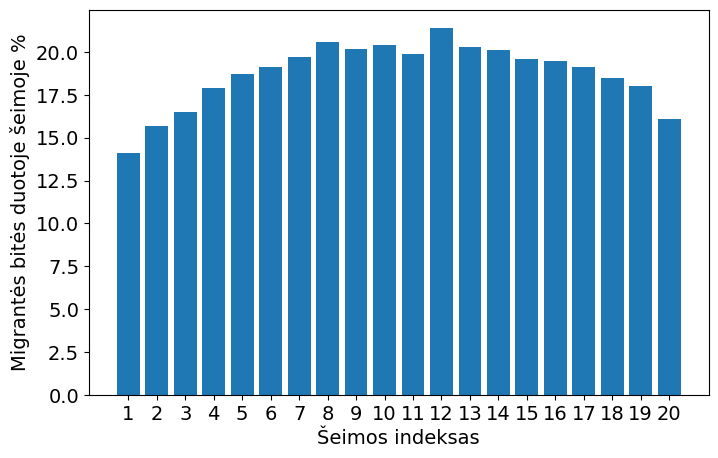

Python code for this plot:
#!/usr/bin/env python
# coding: utf-8

# In[1]:


import numpy
import math
import random


# In[2]:


bees = []
for i in range (1,21):
    bees.append([i]*1000)


# In[3]:


consts = []


sum1 = 0
for i in range(1,len(bees)):
    sum1+= 0.716 + 13.96/i
new = (len(bees[0])*0.22)/sum1

for i in range(1,100):
    consts.append(math.floor((0.716 + 13.96/i)*new))

for a in range (0, len(bees) ):
    bee = bees[a]
    for b in range (0, len(bees) ):
        if a!=b: 
            bee2 = bees[b]
            for i in range ( consts[abs(bees.index(bee)-bees.index(bee2))] ):
                idx = random.randint(0, len(bee2)-1)
                bee.append(bee2.pop(idx))

                
# print (bees)                
percents = []       
    
    
for i in range (len(bees)):
    percents.append((sum([1 for j in bees[i] if j!=i+1])/len(bees[i])*100))
          
        
        


# In[4]:


import matplotlib.pyplot as plt

font = {'family' : 'normal',
        'weight' : 'normal',
        'size'   : 14}

plt.rc('font', **font)


plt.figure(figsize=(8, 5))
plt.xticks(numpy.arange(1, len(bees)+1, 1.0))
plt.bar(numpy.arange(1, len(bees)+1, 1.0),percents)
plt.ylabel('Migrantės bitės duotoje šeimoje %')
plt.xlabel('Šeimos indeksas')
plt.show()

print (min(percents), max(percents))


# In[ ]:




